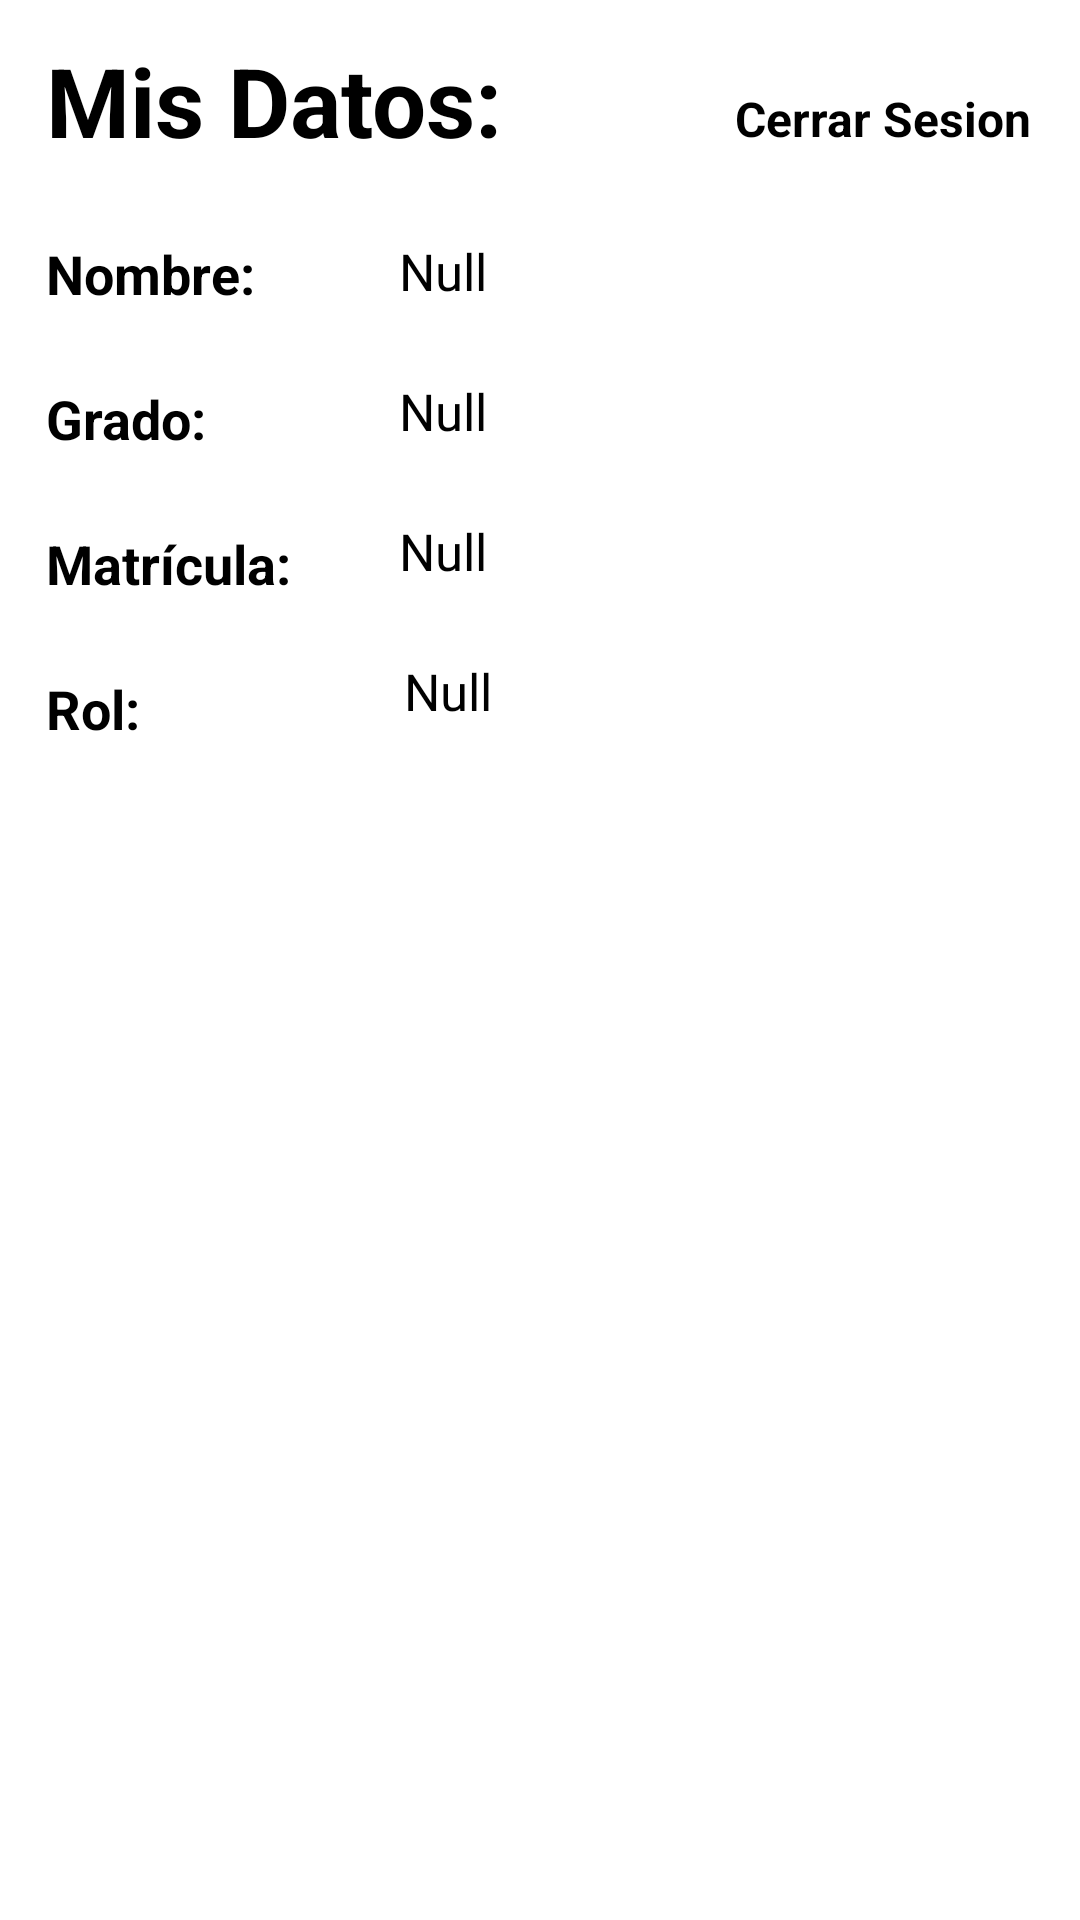

Write the Android layout XML for this screen, with the resource values it uses.
<!-- AndroidManifest.xml: application theme Theme.FinalProject -->
<!-- res/layout/fragment_usuario_info.xml -->
<?xml version="1.0" encoding="utf-8"?>
<androidx.constraintlayout.widget.ConstraintLayout
    xmlns:android="http://schemas.android.com/apk/res/android"
    xmlns:app="http://schemas.android.com/apk/res-auto"
    xmlns:tools="http://schemas.android.com/tools"
    android:id="@+id/main"
    android:layout_width="match_parent"
    android:layout_height="match_parent">

    <TextView
        android:id="@+id/textView3"
        android:layout_width="wrap_content"
        android:layout_height="wrap_content"
        android:layout_marginTop="12dp"
        android:text="Mis Datos:"
        android:textSize="32sp"
        android:textStyle="bold"
        app:layout_constraintEnd_toEndOf="parent"
        app:layout_constraintHorizontal_bias="0.073"
        app:layout_constraintStart_toStartOf="parent"
        app:layout_constraintTop_toTopOf="parent" />

    <Button
        android:id="@+id/btnLogout"
        android:layout_width="wrap_content"
        android:layout_height="wrap_content"
        android:layout_marginTop="12dp"
        android:layout_marginEnd="16dp"
        android:text="Cerrar Sesion"
        android:textSize="16sp"
        android:textStyle="bold"
        app:layout_constraintBottom_toBottomOf="@+id/textView3"
        app:layout_constraintEnd_toEndOf="parent"
        app:layout_constraintTop_toTopOf="@+id/textView3" />

    <TextView
        android:id="@+id/textNombre"
        android:layout_width="wrap_content"
        android:layout_height="wrap_content"
        android:layout_marginTop="24dp"
        android:text="Nombre:"
        android:textSize="18sp"
        android:textStyle="bold"
        app:layout_constraintStart_toStartOf="@+id/textView3"
        app:layout_constraintTop_toBottomOf="@id/textView3" />

    <TextView
        android:id="@+id/textNombreFill"
        android:layout_width="wrap_content"
        android:layout_height="wrap_content"
        android:layout_marginStart="48dp"
        android:layout_marginTop="24dp"
        android:text="Null"
        android:textSize="17sp"
        app:layout_constraintStart_toEndOf="@id/textNombre"
        app:layout_constraintTop_toBottomOf="@id/textView3" />

    <TextView
        android:id="@+id/textGrado"
        android:layout_width="wrap_content"
        android:layout_height="wrap_content"
        android:layout_marginTop="24dp"
        android:text="Grado:"
        android:textSize="18sp"
        android:textStyle="bold"
        app:layout_constraintStart_toStartOf="@+id/textNombre"
        app:layout_constraintTop_toBottomOf="@id/textNombre" />

    <TextView
        android:id="@+id/textGradoFill"
        android:layout_width="wrap_content"
        android:layout_height="wrap_content"
        android:layout_marginStart="64dp"
        android:layout_marginTop="24dp"
        android:text="Null"
        android:textSize="17sp"
        app:layout_constraintStart_toEndOf="@id/textGrado"
        app:layout_constraintTop_toBottomOf="@id/textNombreFill" />

    <TextView
        android:id="@+id/textMatricula"
        android:layout_width="wrap_content"
        android:layout_height="wrap_content"
        android:layout_marginTop="24dp"
        android:text="Matrícula:"
        android:textSize="18sp"
        android:textStyle="bold"
        app:layout_constraintStart_toStartOf="@+id/textGrado"
        app:layout_constraintTop_toBottomOf="@id/textGrado" />

    <TextView
        android:id="@+id/textMatriculaFill"
        android:layout_width="wrap_content"
        android:layout_height="wrap_content"
        android:layout_marginStart="36dp"
        android:layout_marginTop="24dp"
        android:text="Null"
        android:textSize="17sp"
        app:layout_constraintStart_toEndOf="@id/textMatricula"
        app:layout_constraintTop_toBottomOf="@id/textGradoFill" />

    <TextView
        android:id="@+id/textRol"
        android:layout_width="wrap_content"
        android:layout_height="wrap_content"
        android:layout_marginTop="24dp"
        android:text="Rol:"
        android:textSize="18sp"
        android:textStyle="bold"
        app:layout_constraintStart_toStartOf="@+id/textMatricula"
        app:layout_constraintTop_toBottomOf="@id/textMatricula" />

    <TextView
        android:id="@+id/textView13"
        android:layout_width="wrap_content"
        android:layout_height="wrap_content"
        android:layout_marginStart="88dp"
        android:layout_marginTop="24dp"
        android:text="Null"
        android:textSize="17sp"
        app:layout_constraintStart_toEndOf="@id/textRol"
        app:layout_constraintTop_toBottomOf="@id/textMatriculaFill" />

    <Button
        android:id="@+id/btnBorrarCuenta"
        android:layout_width="match_parent"
        android:layout_height="wrap_content"
        android:layout_marginTop="24dp"
        android:layout_marginBottom="16dp"
        android:backgroundTint="#8B1E62"
        android:text="Borrar Cuenta"
        android:textSize="16sp"
        android:textStyle="bold"
        android:textColor="@android:color/white"
        app:layout_constraintEnd_toEndOf="parent"
        app:layout_constraintStart_toStartOf="parent"
        app:layout_constraintTop_toBottomOf="@id/textView13" />

</androidx.constraintlayout.widget.ConstraintLayout>
<!-- resources referenced by this layout -->
<resources>

</resources>
